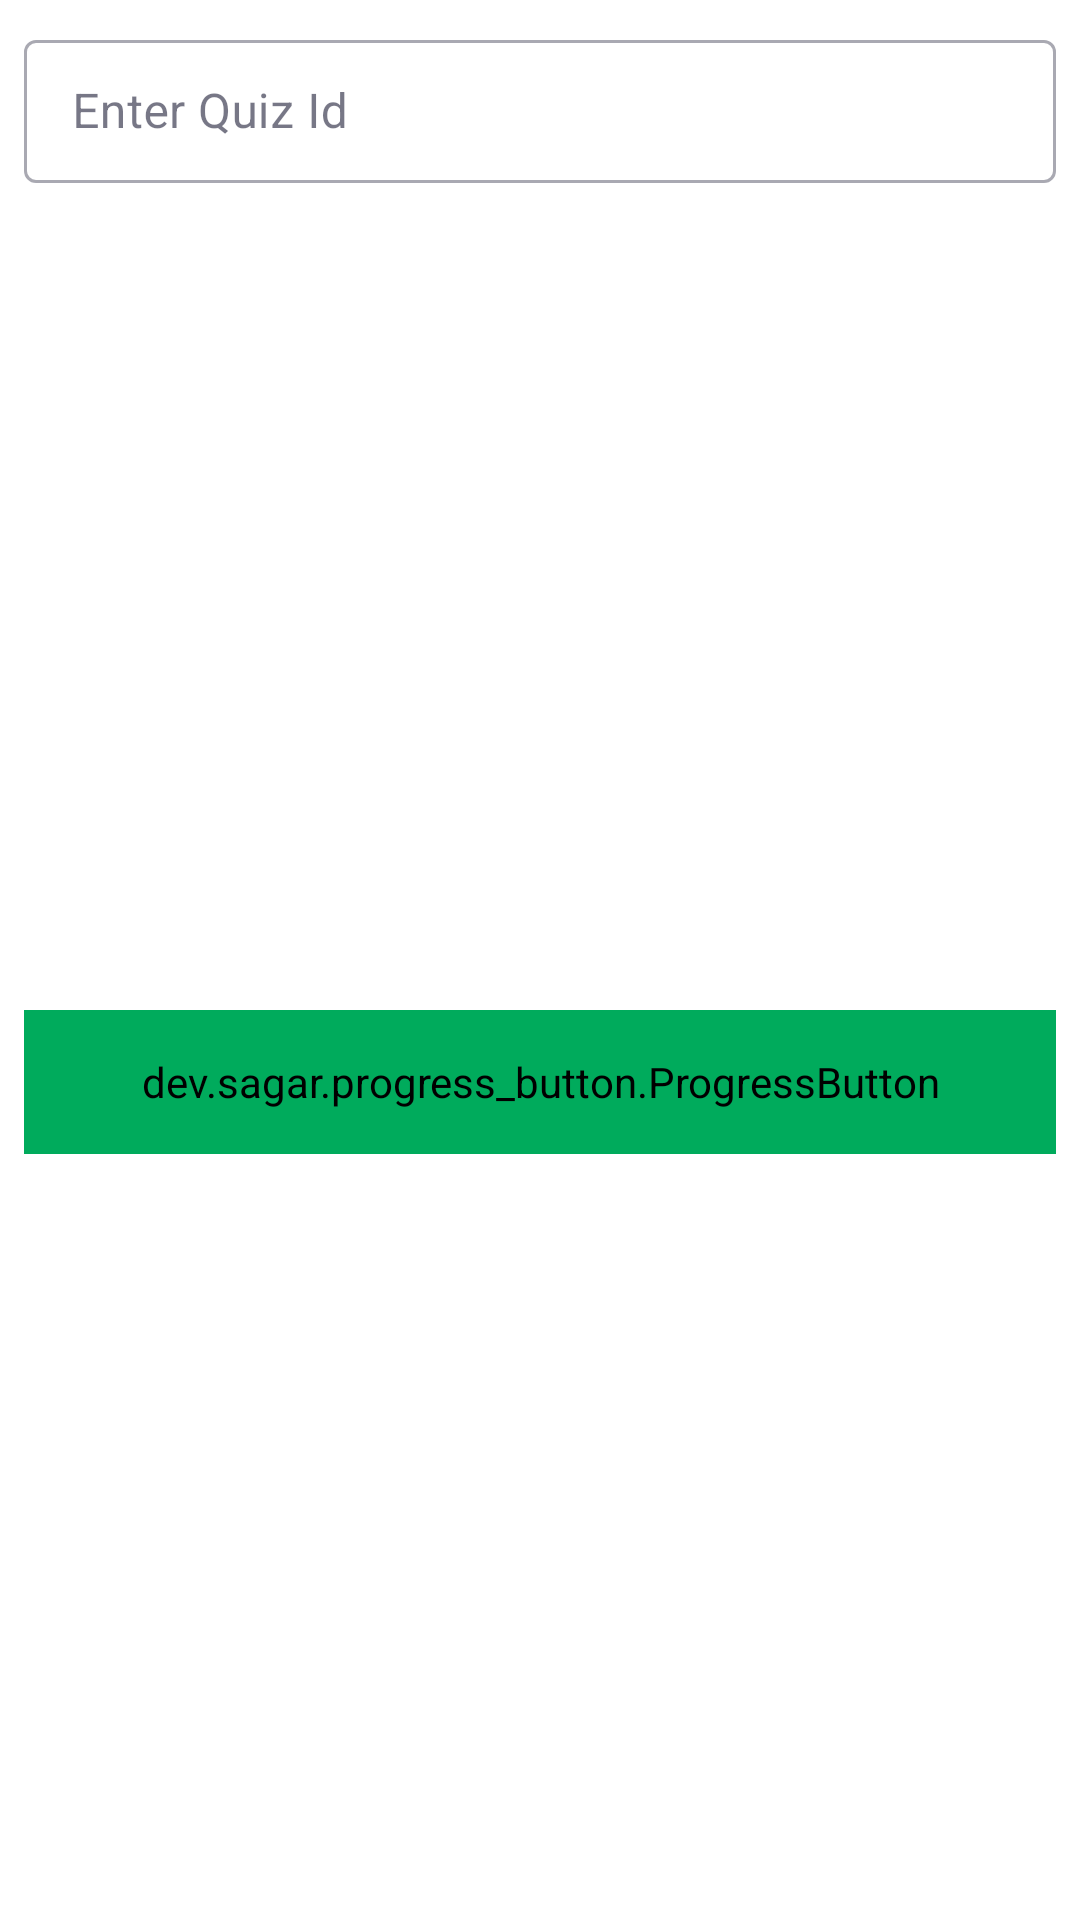

This screen was rendered from an Android layout file. Write that file and the resources it references.
<!-- AndroidManifest.xml: application theme Theme.Quizzon -->
<!-- res/layout/dialog_quiz_id.xml -->
<?xml version="1.0" encoding="utf-8"?>
<androidx.constraintlayout.widget.ConstraintLayout xmlns:android="http://schemas.android.com/apk/res/android"
    xmlns:app="http://schemas.android.com/apk/res-auto"
    android:layout_width="match_parent"
    android:layout_height="wrap_content">

    <com.google.android.material.textfield.TextInputLayout
        android:id="@+id/textInputLayout"
        style="@style/CustomInputLayout"
        android:layout_width="match_parent"
        android:layout_height="wrap_content"
        android:layout_marginStart="8dp"
        android:layout_marginTop="8dp"
        android:layout_marginEnd="8dp"
        android:hint="@string/enter_quiz_id"
        app:errorEnabled="true"
        app:layout_constraintEnd_toEndOf="parent"
        app:layout_constraintStart_toStartOf="parent"
        app:layout_constraintTop_toTopOf="parent">

        <com.google.android.material.textfield.TextInputEditText
            android:layout_width="match_parent"
            android:layout_height="wrap_content"
            android:inputType="text"
            android:maxLines="1" />
    </com.google.android.material.textfield.TextInputLayout>

    <dev.sagar.progress_button.ProgressButton
        android:id="@+id/btnJoinQuiz"
        style="@style/LoadingButtonStyle"
        android:layout_width="0dp"
        android:layout_marginStart="8dp"
        android:layout_marginTop="16dp"
        android:layout_marginEnd="8dp"
        android:layout_marginBottom="16dp"
        app:default_text="@string/join_quiz"
        app:finish_text="Joined"
        app:layout_constraintBottom_toBottomOf="parent"
        app:layout_constraintEnd_toEndOf="parent"
        app:layout_constraintStart_toStartOf="parent"
        app:layout_constraintTop_toBottomOf="@+id/textInputLayout" />
</androidx.constraintlayout.widget.ConstraintLayout>
<!-- resources referenced by this layout -->
<resources>
  <string name="enter_quiz_id">Enter Quiz Id</string>
  <string name="join_quiz">Join Quiz</string>
  <style name="CustomInputLayout" parent="Widget.MaterialComponents.TextInputLayout.OutlinedBox.Dense">
          <item name="strokeColor">@color/green_a700</item>
          <item name="android:strokeColor">@color/green_a700</item>
      </style>
  <style name="LoadingButtonStyle">
          <item name="android:layout_height">@dimen/button_height</item>
          <item name="corner_radius">@dimen/button_corner_radius</item>
          <item name="android:backgroundTint">@color/green_a700</item>
          <item name="btn_text_color">@color/white</item>
          <item name="pressed_color">@color/blue_700</item>
          <item name="finished_color">@color/green_500</item>
          <item name="disabled_color">@color/blue_200</item>
      </style>
  <style name="Theme.Quizzon" parent="Theme.MaterialComponents.Light.DarkActionBar">
          
          <item name="colorPrimary">@color/green_a700</item>
          <item name="colorPrimaryVariant">@color/teal_600</item>
          <item name="colorOnPrimary">@color/white</item>
          <item name="colorOnBackground">@color/pink_50</item>
          
          <item name="colorOnSurface">#1D1D35</item>
          <item name="colorSecondary">@color/teal_600</item>
          <item name="colorSecondaryVariant">@color/teal_700</item>
          <item name="colorOnSecondary">@color/black</item>
          <item name="fontFamily">@font/laila</item>
          
          <item name="android:statusBarColor" tools:targetApi="l">?attr/colorPrimaryVariant</item>
          
      </style>
  <color name="green_a700">#00AB5C</color>
  <dimen name="button_height">48dp</dimen>
  <dimen name="button_corner_radius">16dp</dimen>
  <color name="white">#FFFFFFFF</color>
  <color name="teal_600">#00A066</color>
  <color name="pink_50">#F7E1ED</color>
  <color name="teal_700">#FF018786</color>
  <color name="black">#FF000000</color>
</resources>
